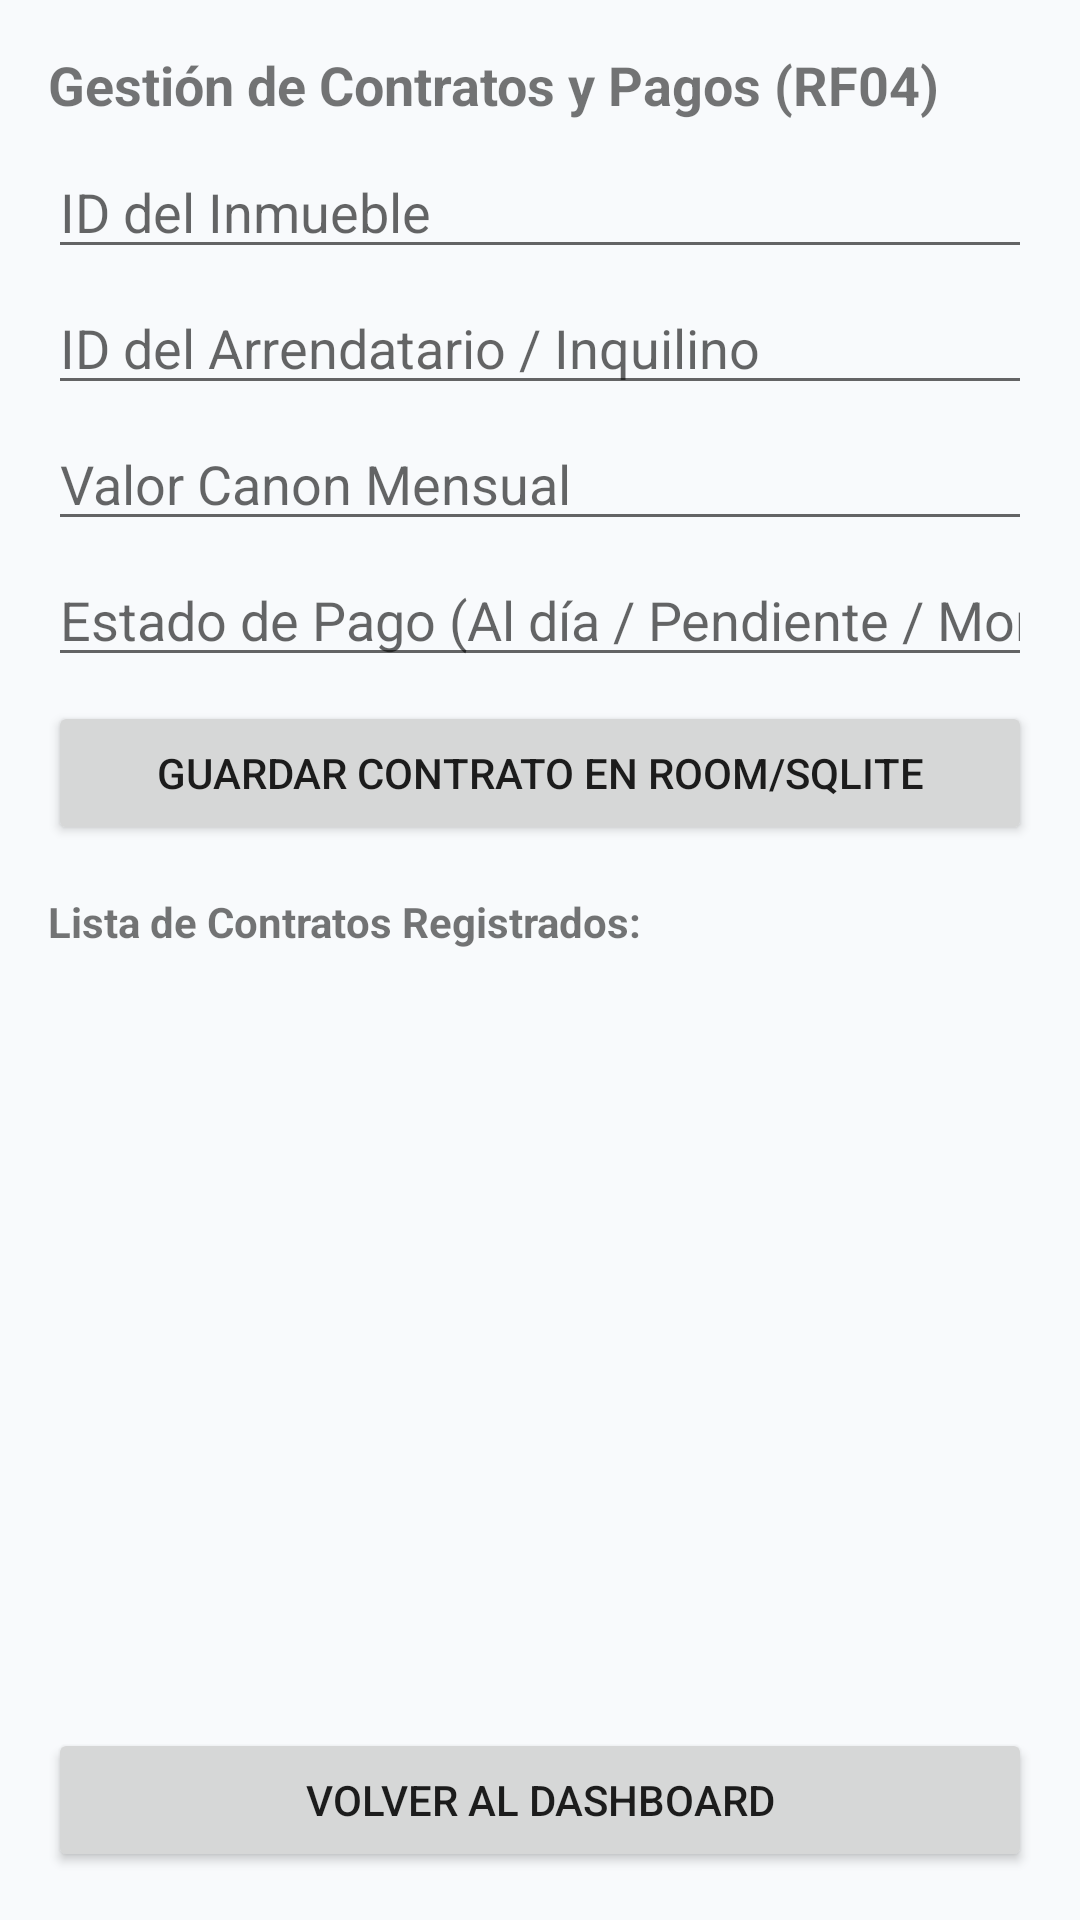

Write the Android layout XML for this screen, with the resource values it uses.
<!-- AndroidManifest.xml: application theme Theme.Arrendo -->
<!-- res/layout/fragment_contratos.xml -->
<?xml version="1.0" encoding="utf-8"?>
<LinearLayout xmlns:android="http://schemas.android.com/apk/res/android"
    android:layout_width="match_parent"
    android:layout_height="match_parent"
    android:orientation="vertical"
    android:padding="16dp">

    <TextView
        android:layout_width="match_parent"
        android:layout_height="wrap_content"
        android:text="Gestión de Contratos y Pagos (RF04)"
        android:textSize="18sp"
        android:textStyle="bold" />

    <EditText
        android:id="@+id/etIdInmueble"
        android:layout_width="match_parent"
        android:layout_height="wrap_content"
        android:layout_marginTop="8dp"
        android:hint="ID del Inmueble"
        android:inputType="number" />

    <EditText
        android:id="@+id/etIdArrendatario"
        android:layout_width="match_parent"
        android:layout_height="wrap_content"
        android:layout_marginTop="4dp"
        android:hint="ID del Arrendatario / Inquilino"
        android:inputType="number" />

    <EditText
        android:id="@+id/etCanon"
        android:layout_width="match_parent"
        android:layout_height="wrap_content"
        android:layout_marginTop="4dp"
        android:hint="Valor Canon Mensual"
        android:inputType="numberDecimal" />

    <EditText
        android:id="@+id/etEstadoPago"
        android:layout_width="match_parent"
        android:layout_height="wrap_content"
        android:layout_marginTop="4dp"
        android:hint="Estado de Pago (Al día / Pendiente / Moroso)"
        android:inputType="text" />

    <Button
        android:id="@+id/btnGuardarContrato"
        android:layout_width="match_parent"
        android:layout_height="wrap_content"
        android:layout_marginTop="8dp"
        android:text="Guardar Contrato en Room/SQLite" />

    <TextView
        android:layout_width="match_parent"
        android:layout_height="wrap_content"
        android:layout_marginTop="16dp"
        android:text="Lista de Contratos Registrados:"
        android:textStyle="bold" />

    <androidx.recyclerview.widget.RecyclerView
        android:id="@+id/rvContratos"
        android:layout_width="match_parent"
        android:layout_height="0dp"
        android:layout_weight="1"
        android:layout_marginTop="8dp" />

    <Button
        android:id="@+id/btnVolverInicio"
        android:layout_width="match_parent"
        android:layout_height="wrap_content"
        android:layout_marginTop="8dp"
        android:text="Volver al Dashboard" />

</LinearLayout>
<!-- resources referenced by this layout -->
<resources>
  <style name="Theme.Arrendo" parent="Theme.MaterialComponents.DayNight.NoActionBar">
          
          <item name="colorPrimary">@color/btn_neutral_bg</item>
          <item name="colorPrimaryVariant">@color/primary_dark</item>
          <item name="colorOnPrimary">@color/white</item>
  
          
          <item name="colorSecondary">@color/secondary</item>
          <item name="colorSecondaryVariant">@color/primary_variant</item>
          <item name="colorOnSecondary">@color/white</item>
  
          
          <item name="android:statusBarColor">@color/primary_dark</item>
          <item name="android:windowLightStatusBar">false</item>
          <item name="android:colorBackground">@color/background_light</item>
  
          
          <item name="materialButtonStyle">@style/Widget.Arrendo.Button</item>
      </style>
  <color name="btn_neutral_bg">#334155</color>
  <color name="primary_dark">#0F172A</color>
  <color name="white">#FFFFFFFF</color>
  <color name="secondary">#475569</color>
  <color name="primary_variant">#334155</color>
  <color name="background_light">#F8FAFC</color>
  <style name="Widget.Arrendo.Button" parent="Widget.MaterialComponents.Button">
          <item name="backgroundTint">@color/btn_neutral_bg</item>
          <item name="android:textColor">@color/white</item>
          <item name="cornerRadius">4dp</item>
          <item name="android:textAllCaps">false</item>
          <item name="android:textSize">14sp</item>
          <item name="elevation">1dp</item>
      </style>
</resources>
